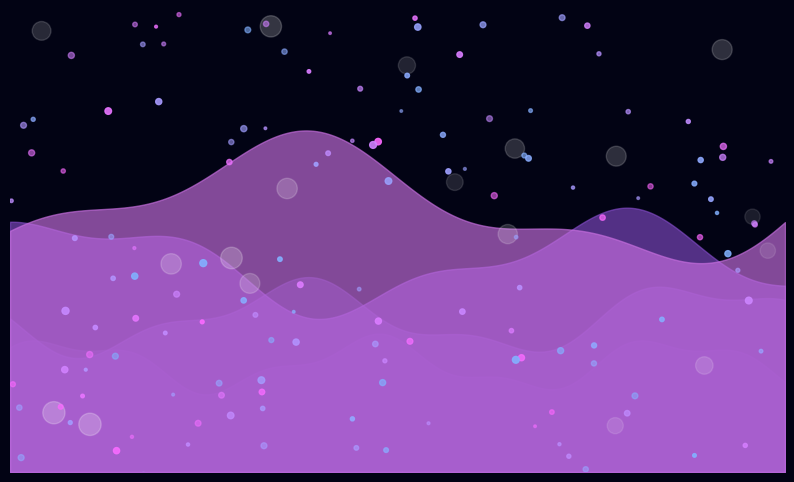

Generate this figure with matplotlib:

"""
Animated Waves and Particles
-----------------------------
Run this with:  python waves_particles.py

It will always save an output file "waves_particles.gif" you can open and
view. Uncomment the plt.show() line at the bottom to also see a live
window if your environment has a GUI display.
"""

import numpy as np
import matplotlib.pyplot as plt
import matplotlib.animation as animation

# ---------------------------------------------------------
# 1. SET UP THE SCENE
# ---------------------------------------------------------
FRAMES = 150
FIG_W, FIG_H = 10, 6

fig, ax = plt.subplots(figsize=(FIG_W, FIG_H))
fig.patch.set_facecolor("#020314")
ax.set_facecolor("#020314")
ax.set_xlim(0, 100)
ax.set_ylim(0, 60)
ax.set_xticks([])
ax.set_yticks([])
for spine in ax.spines.values():
    spine.set_visible(False)

rng = np.random.default_rng(7)

# ---------------------------------------------------------
# 2. LAYERED WAVES (several sine curves, filled, at different depths)
# ---------------------------------------------------------
X = np.linspace(0, 100, 400)

WAVE_LAYERS = [
    # (base height, amplitude, wavelength-factor, speed, color, alpha)
    (14, 3.0, 1.6, 0.9, "#3a2a6d", 0.55),
    (20, 4.0, 1.2, 1.3, "#5b3aa0", 0.55),
    (27, 5.5, 0.9, 1.8, "#8a4fd1", 0.60),
    (35, 7.0, 0.7, 2.4, "#c86fe0", 0.65),
]

wave_fills = [ax.fill_between(X, 0, 0, color=c, alpha=a, zorder=i)
              for i, (_, _, _, _, c, a) in enumerate(WAVE_LAYERS)]

def wave_y(base, amp, wl, speed, frame):
    phase = frame * 0.05 * speed
    return (base
            + amp * np.sin(X * wl / 10 + phase)
            + amp * 0.35 * np.sin(X * wl / 4 - phase * 1.7))

# ---------------------------------------------------------
# 3. FLOATING PARTICLES (rise up, drift sideways, twinkle, loop)
# ---------------------------------------------------------
N_PARTICLES = 140
p_x0 = rng.uniform(0, 100, N_PARTICLES)
p_y0 = rng.uniform(0, 60, N_PARTICLES)
p_speed = rng.uniform(0.15, 0.55, N_PARTICLES)
p_drift = rng.uniform(-0.25, 0.25, N_PARTICLES)
p_size = rng.uniform(4, 26, N_PARTICLES)
p_phase = rng.uniform(0, 2 * np.pi, N_PARTICLES)

# color range: cool cyan -> warm pink particles
p_hue = rng.uniform(0, 1, N_PARTICLES)
p_colors = np.zeros((N_PARTICLES, 4))
p_colors[:, 0] = 0.5 + 0.5 * p_hue           # R
p_colors[:, 1] = 0.7 - 0.3 * p_hue           # G
p_colors[:, 2] = 1.0                         # B
p_colors[:, 3] = 0.85                        # alpha (updated per-frame)

particles = ax.scatter(p_x0, p_y0, s=p_size, c=p_colors, zorder=10,
                        edgecolors="none")

# a few larger "glow" particles for extra sparkle
N_GLOW = 18
g_x0 = rng.uniform(0, 100, N_GLOW)
g_y0 = rng.uniform(0, 60, N_GLOW)
g_speed = rng.uniform(0.1, 0.3, N_GLOW)
g_phase = rng.uniform(0, 2 * np.pi, N_GLOW)
glow = ax.scatter(g_x0, g_y0, s=180, c="white", alpha=0.12, zorder=9)


# ---------------------------------------------------------
# 4. ANIMATION UPDATE FUNCTION
# ---------------------------------------------------------
def update(frame):
    # --- waves ---
    for i, (fill, (base, amp, wl, speed, color, alpha)) in enumerate(zip(wave_fills, WAVE_LAYERS)):
        y = wave_y(base, amp, wl, speed, frame)
        wave_fills[i].remove()
        wave_fills[i] = ax.fill_between(X, 0, y, color=color, alpha=alpha, zorder=i)

    # --- particles: rise, drift, wrap around, twinkle ---
    t = frame
    py = (p_y0 + t * p_speed) % 64 - 2
    px = (p_x0 + t * p_drift) % 100
    twinkle = 0.4 + 0.6 * (0.5 + 0.5 * np.sin(t * 0.1 + p_phase))
    particles.set_offsets(np.column_stack([px, py]))
    particles.set_sizes(p_size * (0.6 + 0.4 * twinkle))
    colors = p_colors.copy()
    colors[:, 3] = 0.3 + 0.6 * twinkle
    color_values: list[tuple[float, float, float, float]] = [
        (float(red), float(green), float(blue), float(alpha))
        for red, green, blue, alpha in colors
    ]
    particles.set_color(color_values)  # type: ignore[arg-type]

    # --- glow orbs: slow float + pulse ---
    gy = (g_y0 + t * g_speed) % 64 - 2
    gx = g_x0 + 3 * np.sin(t * 0.03 + g_phase)
    pulse = 0.5 + 0.5 * np.sin(t * 0.08 + g_phase)
    glow.set_offsets(np.column_stack([gx, gy]))
    glow.set_sizes(120 + 140 * pulse)
    glow.set_alpha(0.10 + 0.12 * pulse)

    return wave_fills + [particles, glow]


# ---------------------------------------------------------
# 5. BUILD + SAVE THE ANIMATION
# ---------------------------------------------------------
anim = animation.FuncAnimation(fig, update, frames=FRAMES, interval=40, blit=False)

output_path = "waves_particles.gif"
anim.save(output_path, writer=animation.PillowWriter(fps=25))
print(f"Saved animation to {output_path}")

# Uncomment to also show a live window when running locally with a display:
# plt.show()
